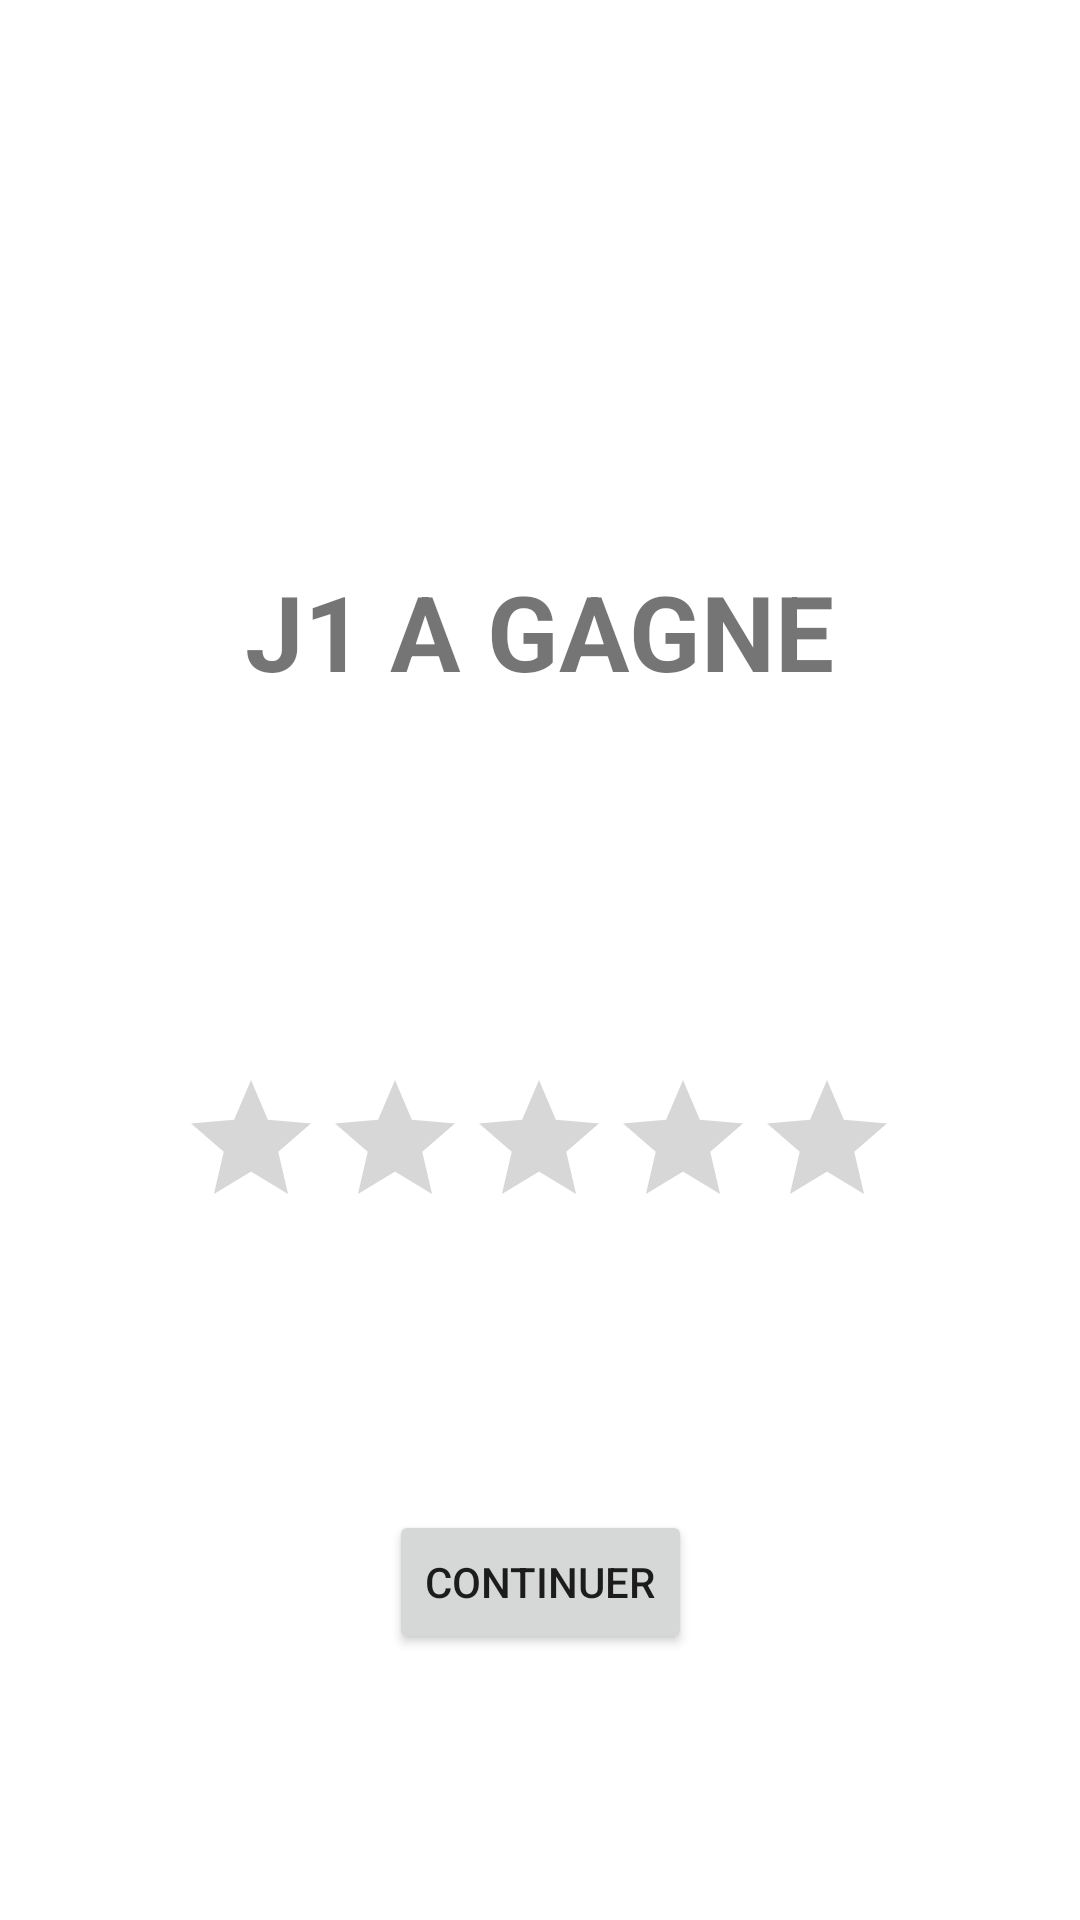

Reconstruct the res/layout file that produces this screen, plus the resources it refers to.
<!-- AndroidManifest.xml: application theme Theme.Xoxo -->
<!-- res/layout/activity_win.xml -->
<?xml version="1.0" encoding="utf-8"?>
<androidx.constraintlayout.widget.ConstraintLayout xmlns:android="http://schemas.android.com/apk/res/android"
    xmlns:app="http://schemas.android.com/apk/res-auto"
    xmlns:tools="http://schemas.android.com/tools"
    android:layout_width="match_parent"
    android:layout_height="match_parent"
    tools:context=".WinActivity">

    <TextView
        android:id="@+id/textView10"
        android:layout_width="wrap_content"
        android:layout_height="wrap_content"
        android:text="J1 A GAGNE"
        android:textSize="35sp"
        android:textStyle="bold"
        app:layout_constraintBottom_toBottomOf="parent"
        app:layout_constraintEnd_toEndOf="parent"
        app:layout_constraintStart_toStartOf="parent"
        app:layout_constraintTop_toTopOf="parent"
        app:layout_constraintVertical_bias="0.315" />

    <RatingBar
        android:id="@+id/ratingBar"
        android:layout_width="wrap_content"
        android:layout_height="wrap_content"
        app:layout_constraintBottom_toBottomOf="parent"
        app:layout_constraintEnd_toEndOf="parent"
        app:layout_constraintHorizontal_bias="0.497"
        app:layout_constraintStart_toStartOf="parent"
        app:layout_constraintTop_toBottomOf="@+id/textView10"
        app:layout_constraintVertical_bias="0.35" />

    <Button
        android:id="@+id/button2"
        android:layout_width="wrap_content"
        android:layout_height="wrap_content"
        android:text="Continuer"
        app:layout_constraintBottom_toBottomOf="parent"
        app:layout_constraintEnd_toEndOf="parent"
        app:layout_constraintStart_toStartOf="parent"
        app:layout_constraintTop_toBottomOf="@+id/ratingBar"
        app:layout_constraintVertical_bias="0.504" />
</androidx.constraintlayout.widget.ConstraintLayout>
<!-- resources referenced by this layout -->
<resources>
  <style name="Theme.Xoxo" parent="Theme.MaterialComponents.DayNight.DarkActionBar">
          
          <item name="colorPrimary">@color/purple_500</item>
          <item name="colorPrimaryVariant">@color/purple_700</item>
          <item name="colorOnPrimary">@color/white</item>
          
          <item name="colorSecondary">@color/teal_200</item>
          <item name="colorSecondaryVariant">@color/teal_700</item>
          <item name="colorOnSecondary">@color/black</item>
          
          <item name="android:statusBarColor" tools:targetApi="l">?attr/colorPrimaryVariant</item>
          
      </style>
  <!-- not gathered from this repository: default colours our renderer supplied (Android Studio template values) -->
  <color name="purple_500">#FF6200EE</color>
  <color name="purple_700">#FF3700B3</color>
  <color name="teal_200">#FF03DAC5</color>
  <color name="teal_700">#FF018786</color>
  <color name="black">#FF000000</color>
  <color name="white">#FFFFFFFF</color>
</resources>
